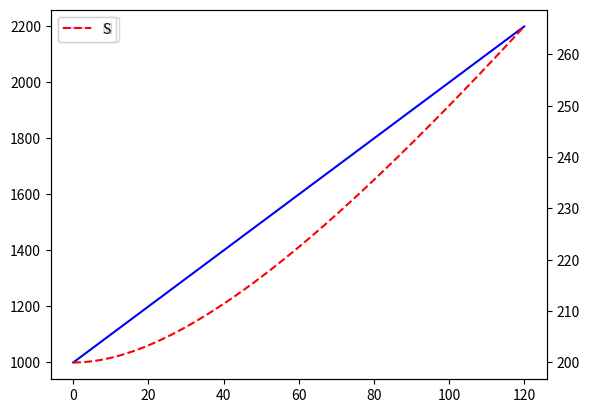
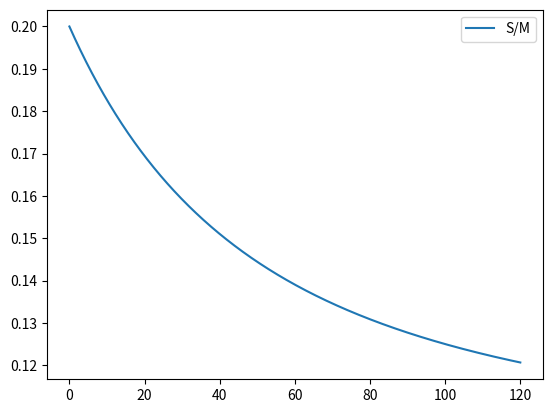

Recreate these plots in Python, in order.
from scipy.integrate import solve_ivp
import numpy as np
import matplotlib.pyplot as plt


M0 = 1000
S0 = 200

n = 1000
t0 = 0
tEnd = 120
tVals = np.linspace(t0, tEnd, n)

def dfdt (t, f):
    [M, S] = f
    
    EQ1 = 10
    
    EQ2 = 10*0.2 - 10 *(S/M)
    
    return [EQ1,  EQ2]

init = [M0, S0]

solution = solve_ivp(dfdt, (t0, tEnd), init, t_eval=tVals)

Msol = solution.y[0]
Ssol = solution.y[1] 


fig , ax1 = plt.subplots()

ax1.plot(tVals, Msol,"b-", label="M")
ax1.legend()

ax2 = ax1.twinx()

ax2.plot(tVals, Ssol, "r--", label="S")
ax2.legend()

plt.show()

plt.figure()
plt.plot(tVals, Ssol/Msol, label="S/M")
plt.legend()
plt.show()

